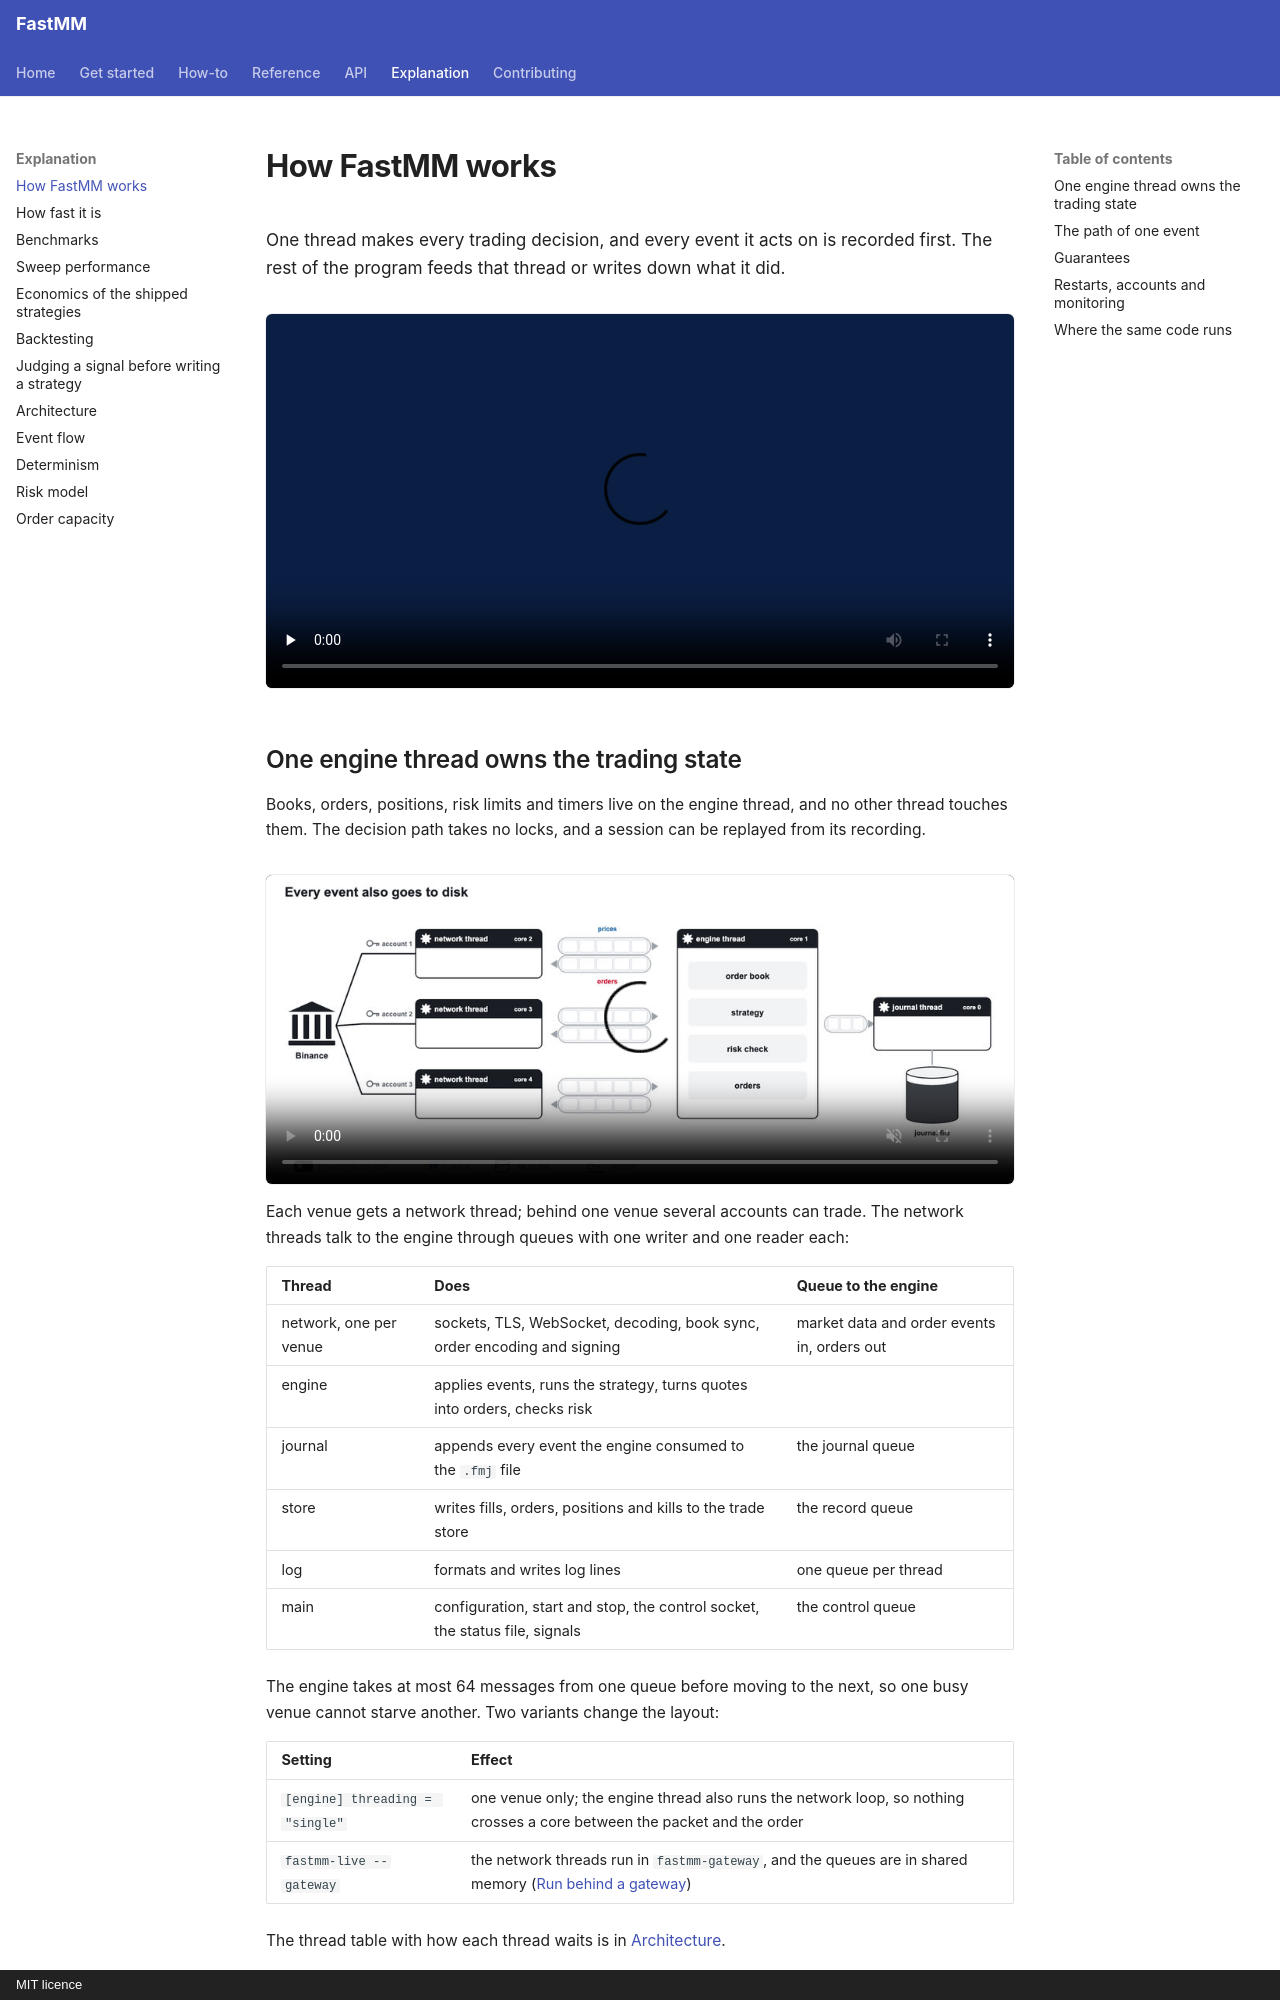

repository: ziyangliu-666/FastMM · page: explanation/how-it-works/index.html · generator: mkdocs · copyright: MIT licence

# How FastMM works

One thread makes every trading decision, and every event it acts on is recorded first. The rest of the program feeds that thread or writes down what it did.

<video class="fastmm-video" controls preload="none" poster="../../assets/film-poster.jpg" src="https://github.com/ziyangliu-666/FastMM/releases/download/v0.5.1/fastmm-film.mp4"></video>

## One engine thread owns the trading state

Books, orders, positions, risk limits and timers live on the engine thread, and no other thread touches them. The decision path takes no locks, and a session can be replayed from its recording.

<video class="fastmm-video" autoplay loop muted playsinline preload="metadata" poster="../../assets/anim/architecture.jpg" src="../../assets/anim/architecture.mp4"></video>

Each venue gets a network thread; behind one venue several accounts can trade. The network threads talk to the engine through queues with one writer and one reader each:

| Thread | Does | Queue to the engine |
|---|---|---|
| network, one per venue | sockets, TLS, WebSocket, decoding, book sync, order encoding and signing | market data and order events in, orders out |
| engine | applies events, runs the strategy, turns quotes into orders, checks risk | |
| journal | appends every event the engine consumed to the `.fmj` file | the journal queue |
| store | writes fills, orders, positions and kills to the trade store | the record queue |
| log | formats and writes log lines | one queue per thread |
| main | configuration, start and stop, the control socket, the status file, signals | the control queue |

The engine takes at most 64 messages from one queue before moving to the next, so one busy venue cannot starve another. Two variants change the layout:

| Setting | Effect |
|---|---|
| `[engine] threading = "single"` | one venue only; the engine thread also runs the network loop, so nothing crosses a core between the packet and the order |
| `fastmm-live --gateway` | the network threads run in `fastmm-gateway`, and the queues are in shared memory ([Run behind a gateway](../how-to/operations/run-behind-a-gateway.md)) |

The thread table with how each thread waits is in [Architecture](architecture.md#threads).
